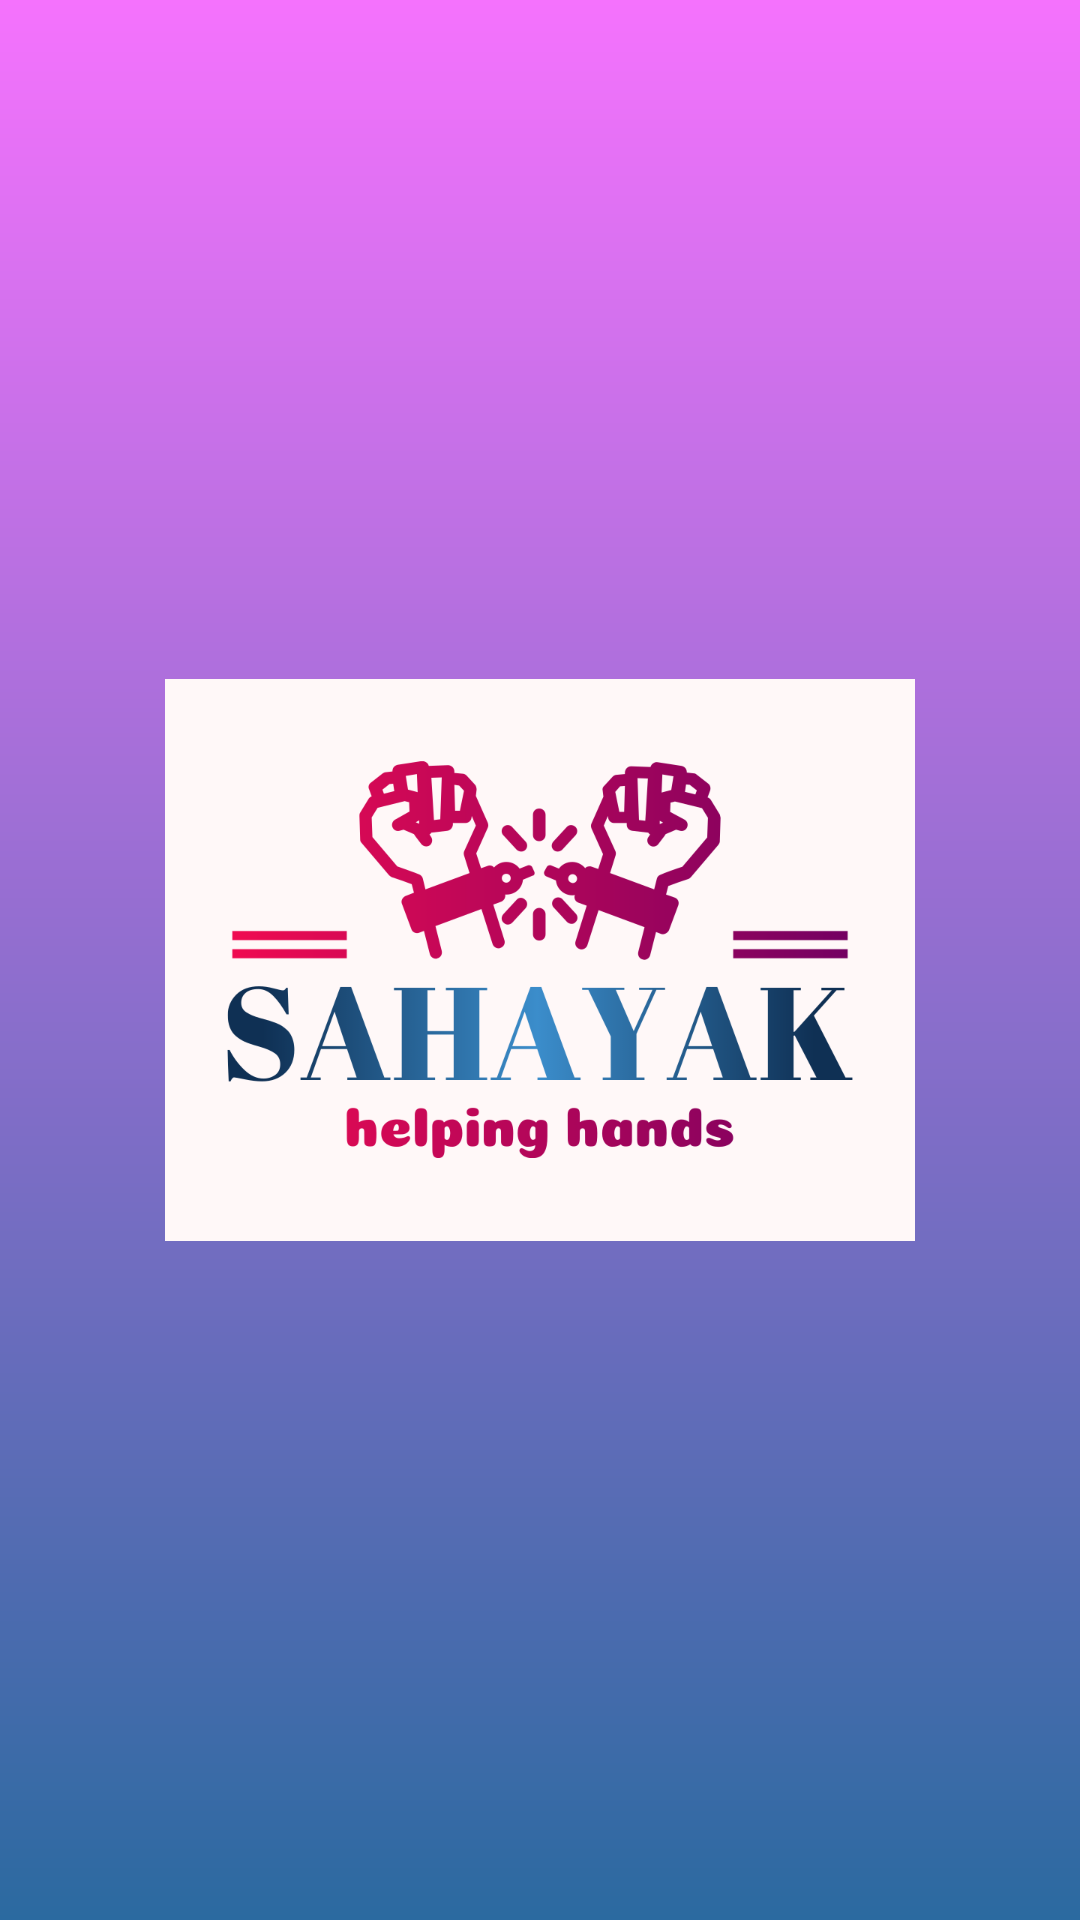

Write the Android layout XML for this screen, with the resource values it uses.
<!-- AndroidManifest.xml: activity theme Theme.Sahayak -->
<!-- res/layout/activity_main.xml -->
<?xml version="1.0" encoding="utf-8"?>
<RelativeLayout xmlns:android="http://schemas.android.com/apk/res/android"
    xmlns:app="http://schemas.android.com/apk/res-auto"
    xmlns:tools="http://schemas.android.com/tools"
    android:layout_width="match_parent"
    android:layout_height="match_parent"
    android:background="@drawable/gradient"
    android:textAlignment="center"
    android:visibility="visible"
    tools:context=".MainActivity">

    <ImageView
        android:id="@+id/logo"
        android:layout_width="250dp"
        android:layout_height="250dp"
        android:layout_centerInParent="true"
        android:src="@drawable/no"
        app:layout_constraintBottom_toBottomOf="parent"
        app:layout_constraintLeft_toLeftOf="parent"
        app:layout_constraintRight_toRightOf="parent"
        app:layout_constraintTop_toTopOf="parent" />




</RelativeLayout>
<!-- resources referenced by this layout -->
<resources>
  <!-- drawable gradient (drawable) -->
  <?xml version="1.0" encoding="utf-8"?>
  <shape xmlns:android="http://schemas.android.com/apk/res/android"
          android:shape="rectangle">
          <gradient
              android:startColor="#2B6AA0"
              android:endColor="#F572FD"
              android:angle="90" />
  </shape>
  <!-- drawable no: png bitmap (drawable, 76898 bytes) -->
  <style name="Theme.Sahayak" parent="Theme.MaterialComponents.DayNight.NoActionBar">
          
          <item name="colorPrimary">@color/my_primary</item>
          <item name="colorPrimaryVariant">@color/my_primary</item>
          <item name="colorOnPrimary">@color/white</item>
          
          <item name="colorSecondary">@color/my_secondary</item>
          <item name="colorSecondaryVariant">@color/my_secondary</item>
          <item name="colorOnSecondary">@color/black</item>
          
          <item name="android:statusBarColor">@color/my_primary</item>
          
      </style>/&gt;
  <color name="my_primary">#B46C34</color>
  <color name="white">#FFFFFFFF</color>
  <color name="my_secondary">#BD6E38</color>
  <color name="black">#FF000000</color>
</resources>
